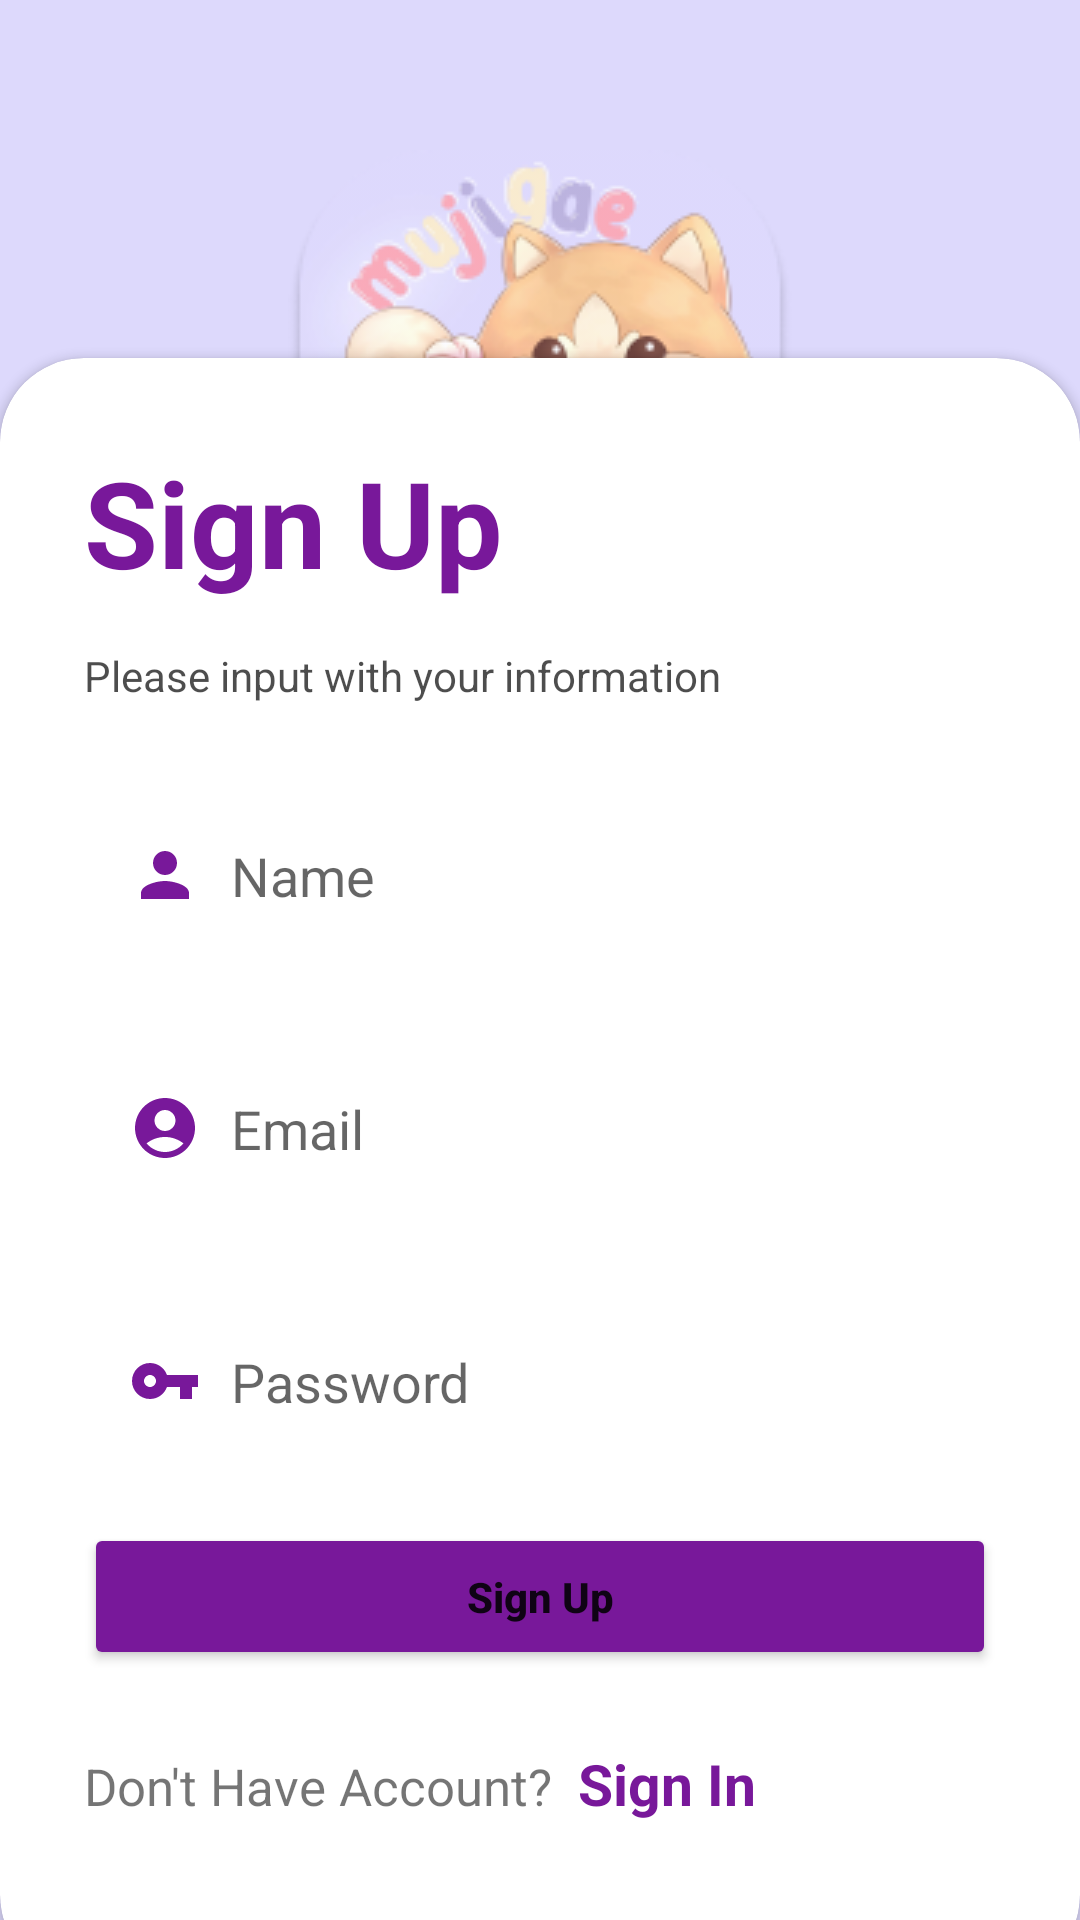

Produce the Android XML layout that renders to this screen, including the resource entries it uses.
<!-- AndroidManifest.xml: application theme Theme.Ecommerce -->
<!-- res/layout/activity_register.xml -->
<?xml version="1.0" encoding="utf-8"?>
<androidx.constraintlayout.widget.ConstraintLayout xmlns:android="http://schemas.android.com/apk/res/android"
    xmlns:app="http://schemas.android.com/apk/res-auto"
    xmlns:tools="http://schemas.android.com/tools"
    android:layout_width="match_parent"
    android:layout_height="match_parent"
    tools:context=".activities.RegisterActivity"
    android:background="@color/my_primary">

    <LinearLayout
        android:layout_width="match_parent"
        android:layout_height="match_parent"
        android:orientation="horizontal">

        <ImageView
            android:layout_marginTop="50dp"
            android:layout_width="match_parent"
            android:layout_height="wrap_content"
            android:src="@drawable/mujigae" />

    </LinearLayout>

    <androidx.cardview.widget.CardView
        android:layout_width="match_parent"
        android:layout_height="wrap_content"
        android:layout_alignParentBottom="true"
        app:cardCornerRadius="28dp"
        app:layout_constraintBottom_toBottomOf="parent"
        android:layout_marginBottom="-20dp"
        android:id="@+id/card_view">

        <LinearLayout
            android:layout_width="match_parent"
            android:layout_height="match_parent"
            android:orientation="vertical"
            android:padding="28dp">

        <TextView
            android:id="@+id/textView"
            android:layout_width="wrap_content"
            android:layout_height="wrap_content"
            android:text="Sign Up"
            android:textColor="@color/purple"
            android:textSize="40sp"
            android:textStyle="bold"/>
        <View
            android:layout_width="wrap_content"
            android:layout_height="15dp"/>

        <TextView
            android:layout_width="wrap_content"
            android:layout_height="wrap_content"
            android:text="Please input with your information"
            android:alpha="0.7"
            android:textColor="@color/black"/>

        <EditText
            android:id="@+id/name"
            android:background="@drawable/edit_text_bg"
            android:layout_width="match_parent"
            android:layout_height="wrap_content"
            android:hint="Name"
            android:padding="15dp"
            android:layout_marginTop="30dp"
            android:drawableLeft="@drawable/ic_baseline_name"
            android:drawablePadding="10dp"
            android:elevation="3dp"/>

         <View
             android:layout_width="wrap_content"
             android:layout_height="20dp"/>

        <EditText
            android:id="@+id/email"
            android:background="@drawable/edit_text_bg"
            android:layout_width="match_parent"
            android:layout_height="wrap_content"
            android:hint="Email"
            android:padding="15dp"
            android:layout_marginTop="10dp"
            android:drawableLeft="@drawable/ic_baseline_account_circle_24"
            android:drawablePadding="10dp"
            android:elevation="3dp"/>

        <View
            android:layout_width="wrap_content"
            android:layout_height="20dp"/>

        <EditText
            android:id="@+id/password"
            android:inputType="numberPassword"
            android:background="@drawable/edit_text_bg"
            android:drawableLeft="@drawable/ic_baseline_vpn_key_24"
            android:drawablePadding="10dp"
            android:elevation="3dp"
            android:layout_width="match_parent"
            android:layout_height="wrap_content"
            android:hint="Password"
            android:padding="15dp"
            android:layout_marginTop="10dp" />
        <View
            android:layout_width="wrap_content"
            android:layout_height="20dp"/>

        <Button
            android:id="@+id/button"
            app:layout_constraintWidth_percent=".4"
            android:layout_width="match_parent"
            android:layout_height="wrap_content"
            android:backgroundTint="@color/purple"
            android:onClick="signup"
            android:text="Sign Up"
            android:padding="15dp"
            android:textAllCaps="false"
            android:textStyle="bold"/>
        <View
            android:layout_width="wrap_content"
            android:layout_height="25dp"/>

        <LinearLayout
            android:layout_width="match_parent"
            android:layout_height="match_parent"
            android:orientation="horizontal">
            <TextView
                android:id="@+id/textView2"
                android:layout_width="wrap_content"
                android:layout_height="wrap_content"
                android:text="Don't Have Account?  "
                android:textSize="17sp"/>

            <TextView
                android:layout_width="wrap_content"
                android:layout_height="wrap_content"
                android:onClick="signin"
                android:text="Sign In"
                android:textColor="@color/purple"
                android:textSize="19sp"
                android:textStyle="bold"/>

            <View
                android:layout_width="wrap_content"
                android:layout_height="50dp"/>
            </LinearLayout>
        </LinearLayout>
    </androidx.cardview.widget.CardView>
</androidx.constraintlayout.widget.ConstraintLayout>
<!-- resources referenced by this layout -->
<resources>
  <color name="black">#FF000000</color>
  <color name="my_primary">#DDD9FC</color>
  <color name="purple">#78189A</color>
  <!-- drawable ic_baseline_account_circle_24 (drawable) -->
  <vector android:height="24dp" android:tint="#78189A"
      android:viewportHeight="24" android:viewportWidth="24"
      android:width="24dp" xmlns:android="http://schemas.android.com/apk/res/android">
      <path android:fillColor="@android:color/white" android:pathData="M12,2C6.48,2 2,6.48 2,12s4.48,10 10,10s10,-4.48 10,-10S17.52,2 12,2zM12,6c1.93,0 3.5,1.57 3.5,3.5S13.93,13 12,13s-3.5,-1.57 -3.5,-3.5S10.07,6 12,6zM12,20c-2.03,0 -4.43,-0.82 -6.14,-2.88C7.55,15.8 9.68,15 12,15s4.45,0.8 6.14,2.12C16.43,19.18 14.03,20 12,20z"/>
  </vector>
  <!-- drawable ic_baseline_name (drawable) -->
  <vector android:height="24dp" android:tint="#78189A"
      android:viewportHeight="24" android:viewportWidth="24"
      android:width="24dp" xmlns:android="http://schemas.android.com/apk/res/android">
      <path android:fillColor="@android:color/white" android:pathData="M12,12c2.21,0 4,-1.79 4,-4s-1.79,-4 -4,-4 -4,1.79 -4,4 1.79,4 4,4zM12,14c-2.67,0 -8,1.34 -8,4v2h16v-2c0,-2.66 -5.33,-4 -8,-4z"/>
  </vector>
  <!-- drawable ic_baseline_vpn_key_24 (drawable) -->
  <vector android:height="24dp" android:tint="#78189A"
      android:viewportHeight="24" android:viewportWidth="24"
      android:width="24dp" xmlns:android="http://schemas.android.com/apk/res/android">
      <path android:fillColor="@android:color/white" android:pathData="M12.65,10C11.83,7.67 9.61,6 7,6c-3.31,0 -6,2.69 -6,6s2.69,6 6,6c2.61,0 4.83,-1.67 5.65,-4H17v4h4v-4h2v-4H12.65zM7,14c-1.1,0 -2,-0.9 -2,-2s0.9,-2 2,-2 2,0.9 2,2 -0.9,2 -2,2z"/>
  </vector>
  <!-- drawable mujigae: png bitmap (drawable, 42658 bytes) -->
  <style name="Theme.Ecommerce" parent="Theme.MaterialComponents.DayNight.NoActionBar">
          
          <item name="colorPrimary">@color/purple</item>
          <item name="colorPrimaryVariant">@color/purple</item>
          <item name="colorOnPrimary">@color/white</item>
          
          <item name="colorSecondary">@color/purple</item>
          <item name="colorSecondaryVariant">@color/purple</item>
          <item name="colorOnSecondary">@color/black</item>
  
          <item name="android:statusBarColor">?attr/colorPrimaryVariant</item>
  
      </style>
  <color name="white">#FFFFFFFF</color>
</resources>
